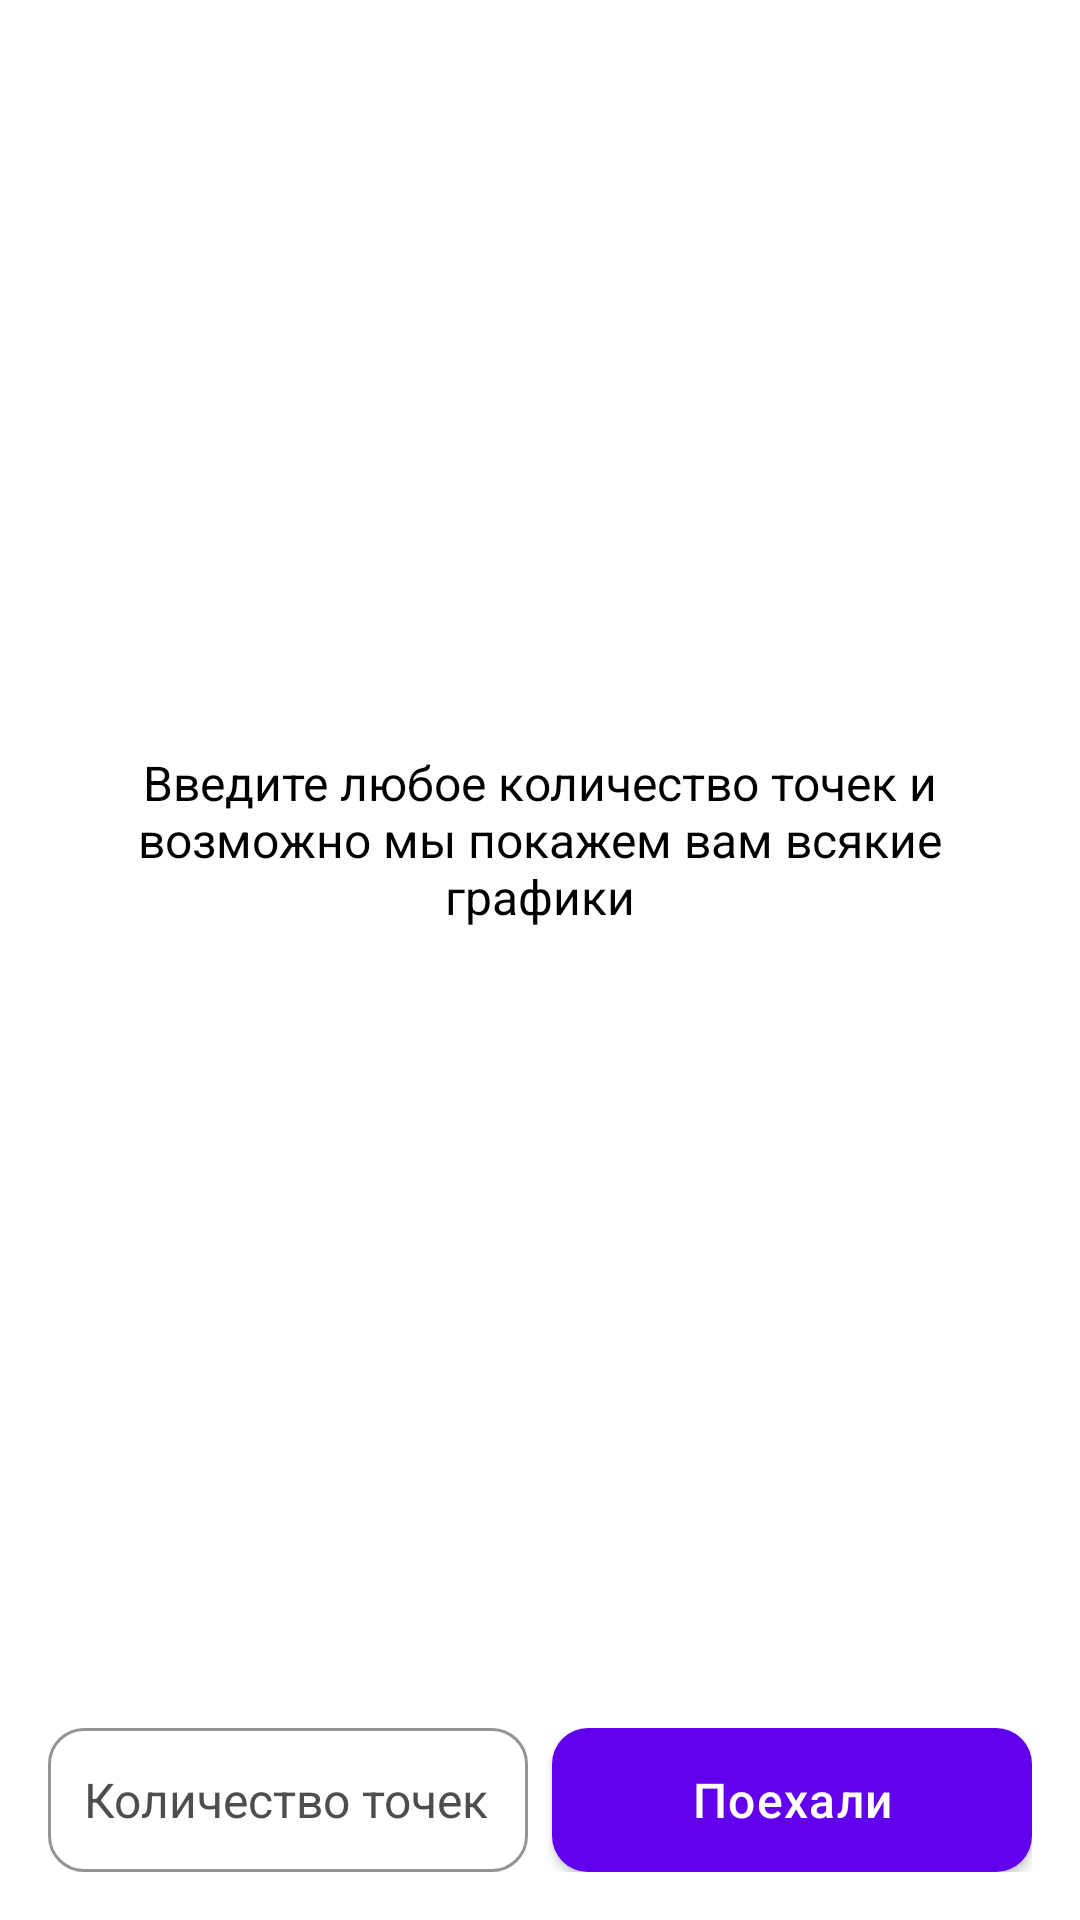

Produce the Android XML layout that renders to this screen, including the resource entries it uses.
<!-- AndroidManifest.xml: application theme Theme.ChartsTask -->
<!-- res/layout/fragment_chart_settings.xml -->
<?xml version="1.0" encoding="utf-8"?>
<LinearLayout xmlns:android="http://schemas.android.com/apk/res/android"
    xmlns:app="http://schemas.android.com/apk/res-auto"
    xmlns:tools="http://schemas.android.com/tools"
    android:layout_width="match_parent"
    android:layout_height="match_parent"
    android:orientation="vertical">

    <FrameLayout
        android:layout_width="match_parent"
        android:layout_height="0dp"
        android:layout_weight="@integer/material_motion_duration_long_1">

        <TextView
            android:layout_width="wrap_content"
            android:layout_height="wrap_content"
            android:layout_gravity="center"
            android:layout_marginHorizontal="16dp"
            android:gravity="center"
            android:text="@string/chart_settings_fragment_instruction"
            android:textColor="@color/text_primary"
            android:textSize="16sp" />

        <com.google.android.material.progressindicator.LinearProgressIndicator
            android:id="@+id/lpb_progress_bar"
            android:layout_width="match_parent"
            android:layout_height="wrap_content"
            android:layout_gravity="bottom"
            android:indeterminate="true"
            android:visibility="gone"/>

    </FrameLayout>

    <LinearLayout
        android:layout_width="match_parent"
        android:layout_height="wrap_content"
        android:padding="16dp">

        <com.google.android.material.textfield.TextInputLayout
            style="@style/Charts.TextInputLayout"
            android:layout_width="0dp"
            android:layout_height="wrap_content"
            android:layout_marginEnd="4dp"
            android:layout_weight="1"
            app:hintEnabled="false">

            <com.google.android.material.textfield.TextInputEditText
                android:id="@+id/et_points"
                style="@style/Charts.TextInputEditText"
                android:layout_width="match_parent"
                android:layout_height="48dp"
                android:digits="0123456789"
                android:hint="@string/charts_settings_fragment_field_hint"
                android:inputType="number">

            </com.google.android.material.textfield.TextInputEditText>

        </com.google.android.material.textfield.TextInputLayout>

        <com.google.android.material.button.MaterialButton
            android:id="@+id/btn_apply_points"
            style="@style/Charts.MaterialButton"
            android:layout_width="0dp"
            android:layout_height="48dp"
            android:layout_marginStart="4dp"
            android:layout_weight="1"
            android:text="@string/charts_settings_fragment_apply_button" />

    </LinearLayout>

</LinearLayout>
<!-- resources referenced by this layout -->
<resources>
  <color name="text_primary">#000000</color>
  <string name="chart_settings_fragment_instruction">Введите любое количество точек и возможно мы покажем вам всякие графики</string>
  <string name="charts_settings_fragment_apply_button">Поехали</string>
  <string name="charts_settings_fragment_field_hint">Количество точек</string>
  <style name="Charts.MaterialButton" parent="ThemeOverlay.Material3.Button.TonalButton">
          <item name="android:insetTop">0dp</item>
          <item name="android:insetBottom">0dp</item>
          <item name="cornerRadius">12dp</item>
          <item name="textAllCaps">false</item>
          <item name="android:textSize">16sp</item>
          <item name="android:letterSpacing">0.03</item>
      </style>
  <style name="Charts.TextInputEditText" parent="Widget.Material3.TextInputEditText.OutlinedBox">
          <item name="android:textColorHint">@color/text_secondary</item>
          <item name="android:textColor">@color/text_primary</item>
          <item name="android:paddingTop">0dp</item>
          <item name="android:paddingBottom">0dp</item>
          <item name="android:paddingStart">12dp</item>
          <item name="android:paddingEnd">12dp</item>
          <item name="android:textAppearance">@style/Charts.TextInputEditText.TextAppearance</item>
      </style>
  <style name="Charts.TextInputLayout" parent="Widget.MaterialComponents.TextInputLayout.OutlinedBox">
          <item name="background">@color/color_on_secondary</item>
          <item name="boxCornerRadiusBottomEnd">12dp</item>
          <item name="boxCornerRadiusBottomStart">12dp</item>
          <item name="boxCornerRadiusTopEnd">12dp</item>
          <item name="boxCornerRadiusTopStart">12dp</item>
          <item name="boxStrokeColor">@color/field_stroke</item>
          <item name="boxStrokeWidth">1dp</item>
          <item name="boxStrokeWidthFocused">2dp</item>
          <item name="boxStrokeErrorColor">@color/field_stroke_error</item>
          <item name="errorTextColor">@color/text_error</item>
          <item name="errorIconDrawable">@null</item>
      </style>
  <style name="Theme.ChartsTask" parent="Theme.MaterialComponents.DayNight.DarkActionBar">
          
          <item name="colorPrimary">@color/color_primary</item>
          <item name="colorPrimaryVariant">@color/color_primary_variant</item>
          <item name="colorOnPrimary">@color/color_on_primary</item>
          
          <item name="colorSecondary">@color/color_secondary</item>
          <item name="colorSecondaryVariant">@color/color_secondary_variant</item>
          <item name="colorOnSecondary">@color/color_on_secondary</item>
          
          <item name="android:statusBarColor">?attr/colorPrimaryVariant</item>
          
      </style>
  <color name="text_secondary">#4E4E4E</color>
  <style name="Charts.TextInputEditText.TextAppearance">
          <item name="android:textSize">16sp</item>
      </style>
  <color name="color_on_secondary">#FF000000</color>
  <color name="field_stroke">#919191</color>
  <color name="field_stroke_error">#9C324A</color>
  <color name="text_error">#9C324A</color>
  <color name="color_primary">#FF6200EE</color>
  <color name="color_primary_variant">#FF3700B3</color>
  <color name="color_on_primary">#FFFFFFFF</color>
  <color name="color_secondary">#FF03DAC5</color>
  <color name="color_secondary_variant">#FF018786</color>
</resources>
